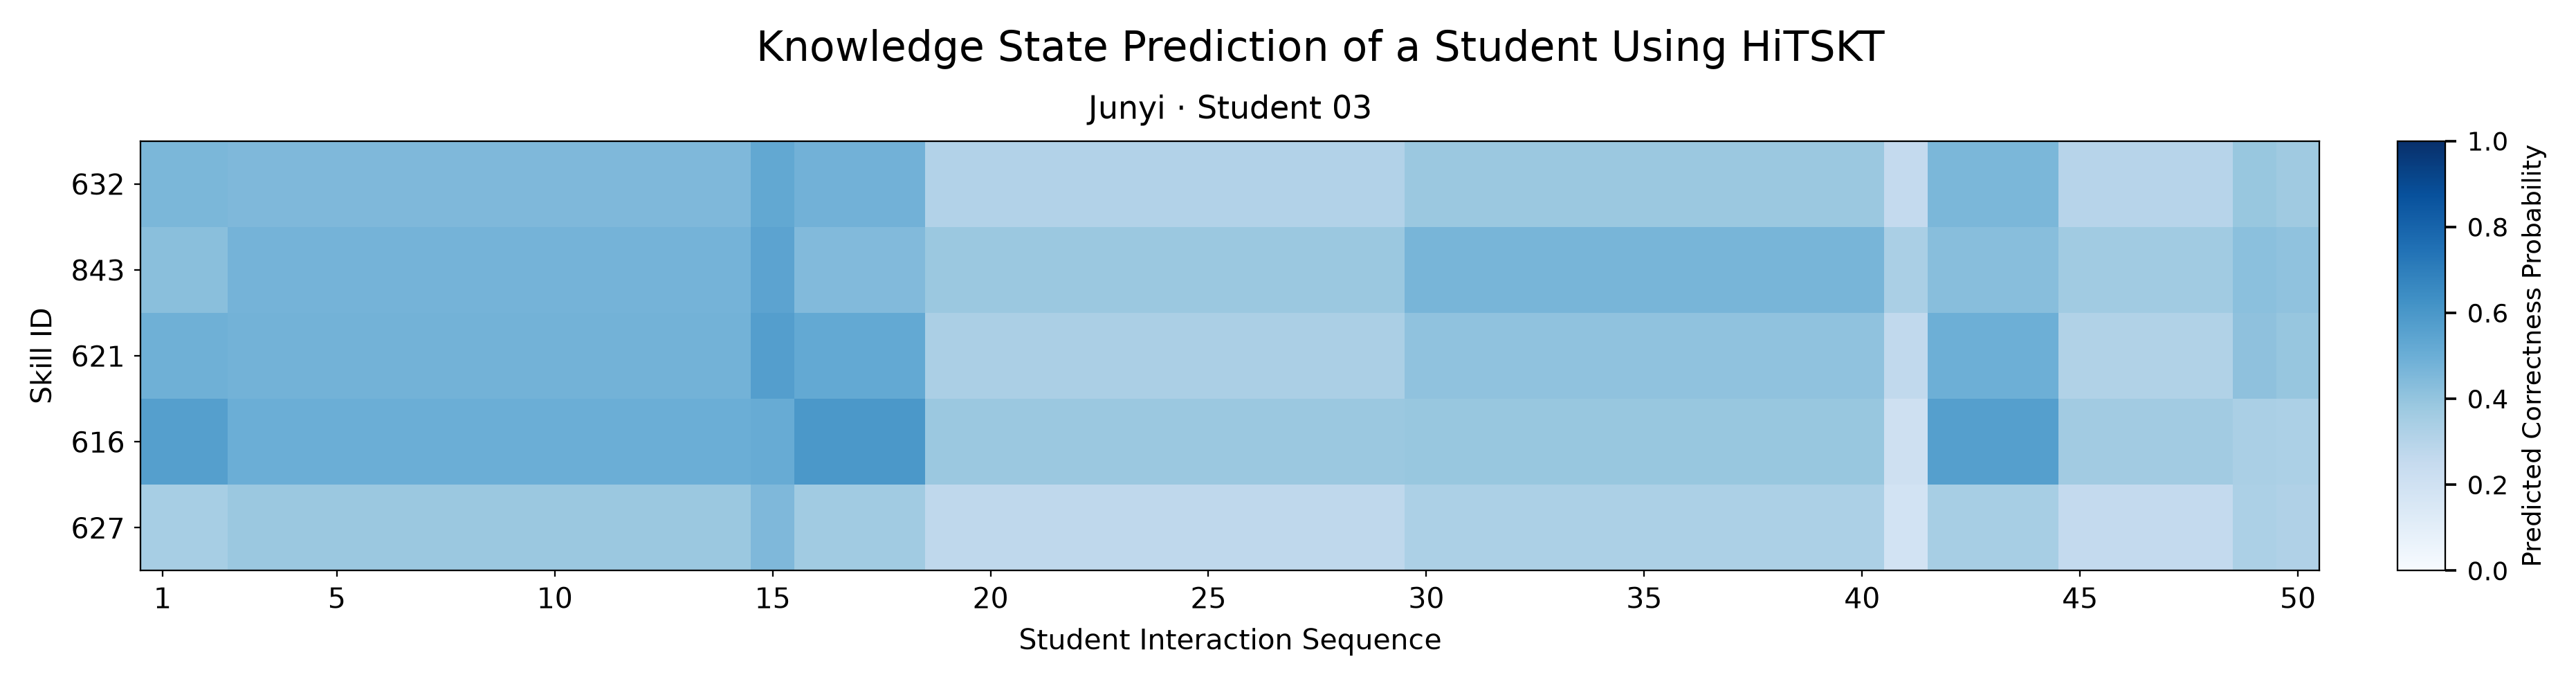

Values plotted in this chart, from the file beside it:
skill_id, 1, 2, 3, 4, 5, 6, 7, 8, 9, 10, 11, 12, 13, 14, 15, 16, 17, 18, 19, 20, 21, 22, 23
632, 0.4578, 0.4578, 0.4528, 0.4528, 0.4528, 0.4528, 0.4528, 0.4528, 0.4528, 0.4528, 0.4528, 0.4528, 0.4528, 0.4528, 0.5245, 0.4842, 0.4842, 0.4842, 0.3118, 0.3118, 0.3118, 0.3118, 0.3118
843, 0.423, 0.423, 0.4727, 0.4727, 0.4727, 0.4727, 0.4727, 0.4727, 0.4727, 0.4727, 0.4727, 0.4727, 0.4727, 0.4727, 0.5435, 0.4445, 0.4445, 0.4445, 0.3793, 0.3793, 0.3793, 0.3793, 0.3793
621, 0.4914, 0.4914, 0.4771, 0.4771, 0.4771, 0.4771, 0.4771, 0.4771, 0.4771, 0.4771, 0.4771, 0.4771, 0.4771, 0.4771, 0.5696, 0.5234, 0.5234, 0.5234, 0.3327, 0.3327, 0.3327, 0.3327, 0.3327
616, 0.5628, 0.5628, 0.4994, 0.4994, 0.4994, 0.4994, 0.4994, 0.4994, 0.4994, 0.4994, 0.4994, 0.4994, 0.4994, 0.4994, 0.511, 0.5939, 0.5939, 0.5939, 0.3817, 0.3817, 0.3817, 0.3817, 0.3817
627, 0.3469, 0.3469, 0.3796, 0.3796, 0.3796, 0.3796, 0.3796, 0.3796, 0.3796, 0.3796, 0.3796, 0.3796, 0.3796, 0.3796, 0.4501, 0.3641, 0.3641, 0.3641, 0.2696, 0.2696, 0.2696, 0.2696, 0.2696
